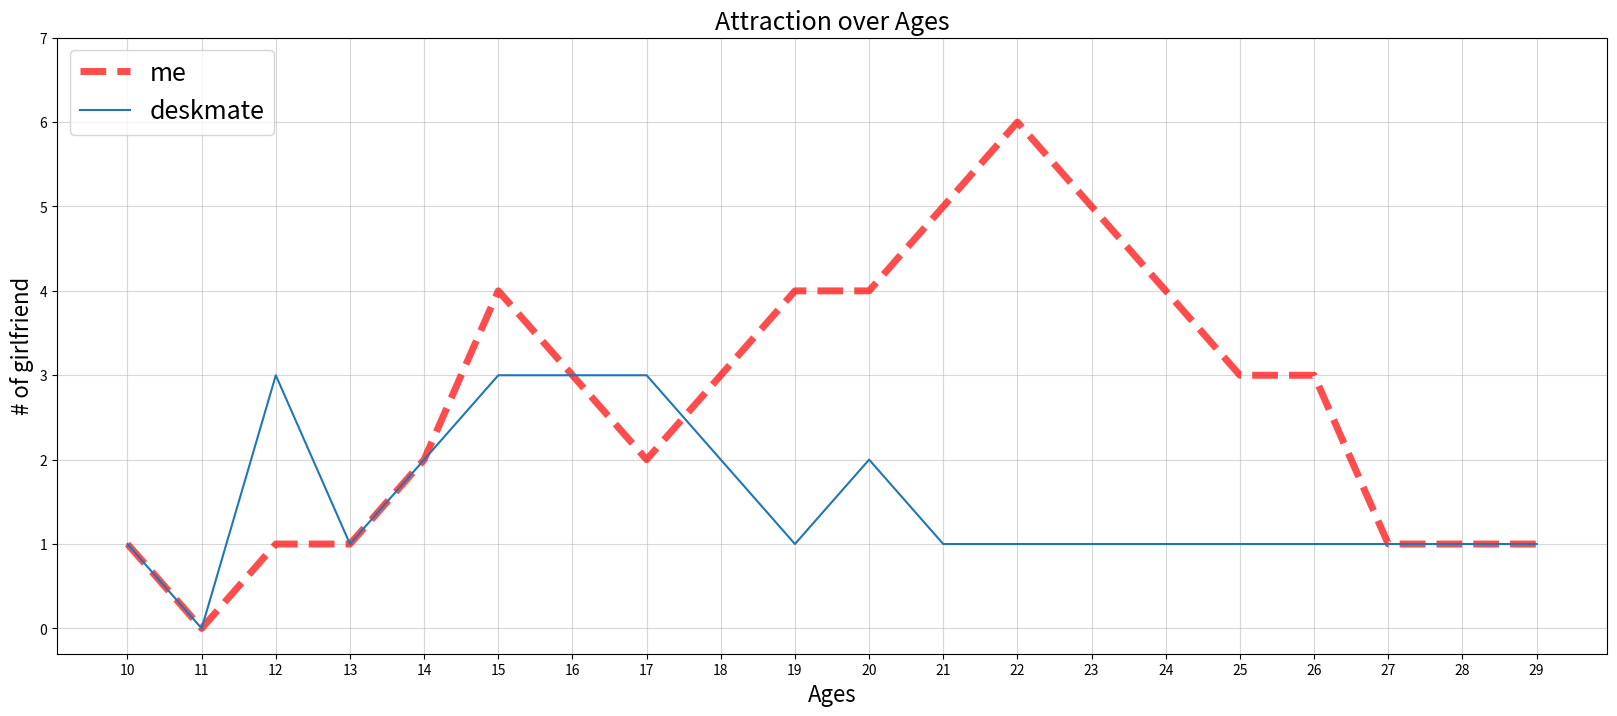

Reproduce this figure in Python. (Note: this script raises an exception after producing the figure.)

import matplotlib.pyplot as plt


x = range(10,30,1)
y1 = [1,0,1,1,2,4,3,2,3,4,4,5,6,5,4,3,3,1,1,1]
y2 = [1,0,3,1,2,3,3,3,2,1,2,1,1,1,1,1,1,1,1,1]


plt.figure(figsize=(20,8),dpi=80)

plt.xlabel('Ages',fontsize=16)
plt.ylabel('# of girlfriend',fontsize=16)
plt.title('Attraction over Ages',fontsize=18)

plt.plot(x,y1,label='me', color='r',linestyle='--',linewidth=5,alpha=0.7)
plt.plot(x,y2,label='deskmate')

plt.xticks(range(10,30,1))
plt.yticks(range(min(y1),max(y1)+2,1))

plt.grid(alpha=0.5)

plt.legend(labels=['me','deskmate'],fontsize=18,loc='upper left')

plt.show()

##plt.xlim((-1,2))
##plt.ylim((-1,3))

##plt.plot(x,y1,label='me', color='r',linestyle='--', linewidth=5,alpha=0.7)

##plt.xlabel('I am x', fontsize=16)
##plt.ylabel('I am y',fontsize=16)
##plt.title('Temperature change during the daytime',fontsize=18)

## 调整图大小
##plt.figure(figsize=(20,8),dpi=80)


##轴刻度
##plt.xticks(range((2,25,5))
##plt.yticks(range(min(y),max(y)+2,2))

##new_ticks = np.linspace(-1,2,5)
##print(new_ticks)
##plt.xticks(new_ticks)
##plt.yticks([-2,-1.8,-1,1.22,3],
            ##['really bad','bad',r'$noraml\ \delta$','good','excellent'])

##网格
##plt.grid(alpha=0.4)

##图例
plt.legend(handles=[l1,l2],labels=['aaa','bbb'],loc='best')

##gca"get current axis'
##ax = plt.gca()
##ax.spines['right'].set_color('none')
##ax.spines['top'].set_color('none')
##ax.xaxis.set_ticks_position('bottom')
##ax.yaxis.set_ticks_position('left')
##ax.spines['bottom'].set_position(('data',0)) #outward, axes
##ax.spines['left'].set_position(('data',0))





